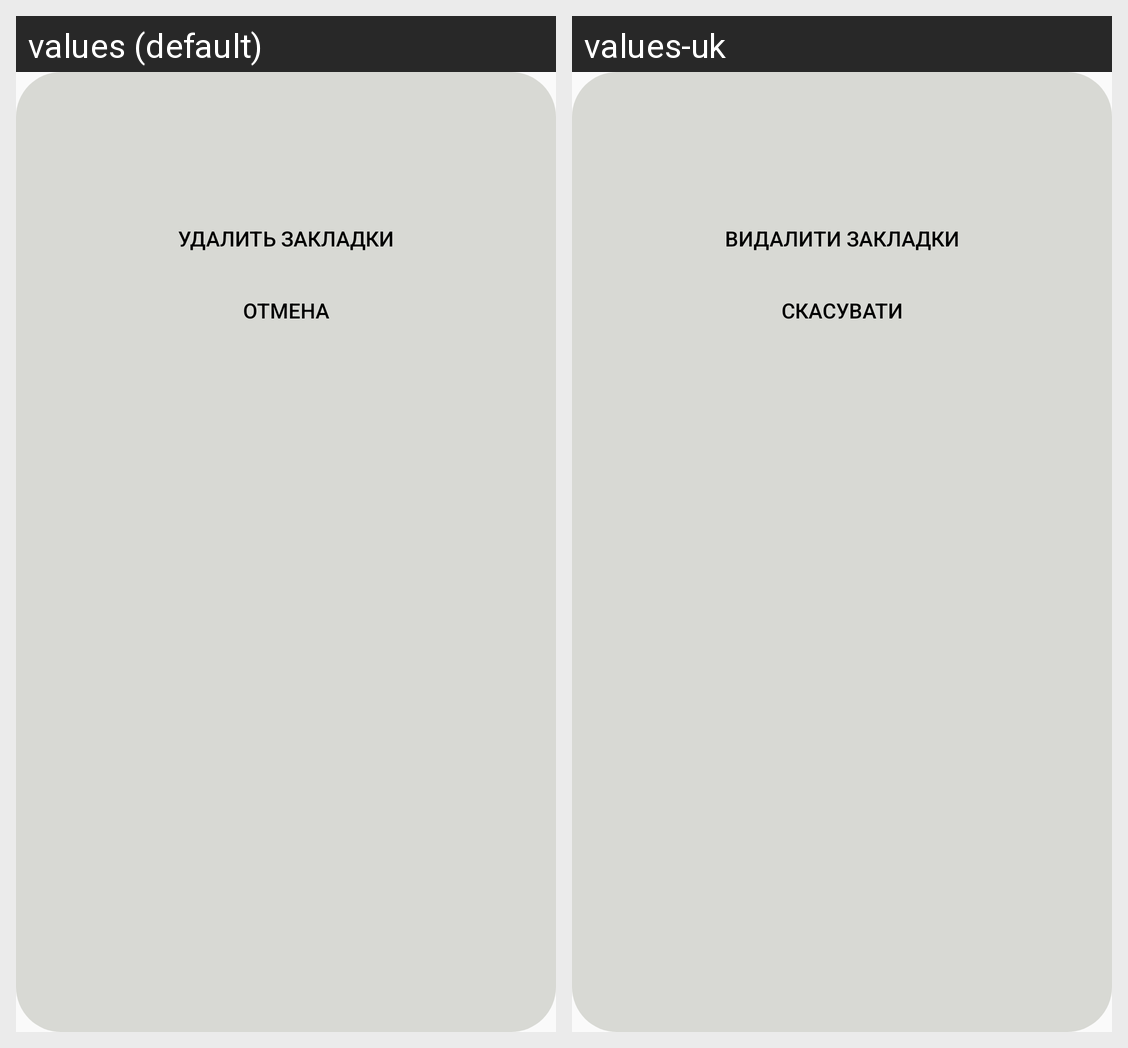

This grid shows one Android layout under two languages. Give, for every string resource on the screen, its name, the default text and each shown locale's text.
Android screen res/layout/dialog_delete_bookmarks.xml rendered under 2 locales, left to right: values (default), values-uk. Device: Nexus 5 (rendered at 1080×1920; each locale shown at half size, 540×960, under a caption strip naming it); theme Theme.AppCompat.Light.NoActionBar.
Strings drawn on this screen, with the default value and each locale's value (text and hints the layout hard-codes, and strings that could not be matched under every locale, appear in the picture but are not listed):

deleteBookmarks
  values: Удалить закладки
  values-uk: Видалити закладки

cancel
  values: Отмена
  values-uk: Скасувати
